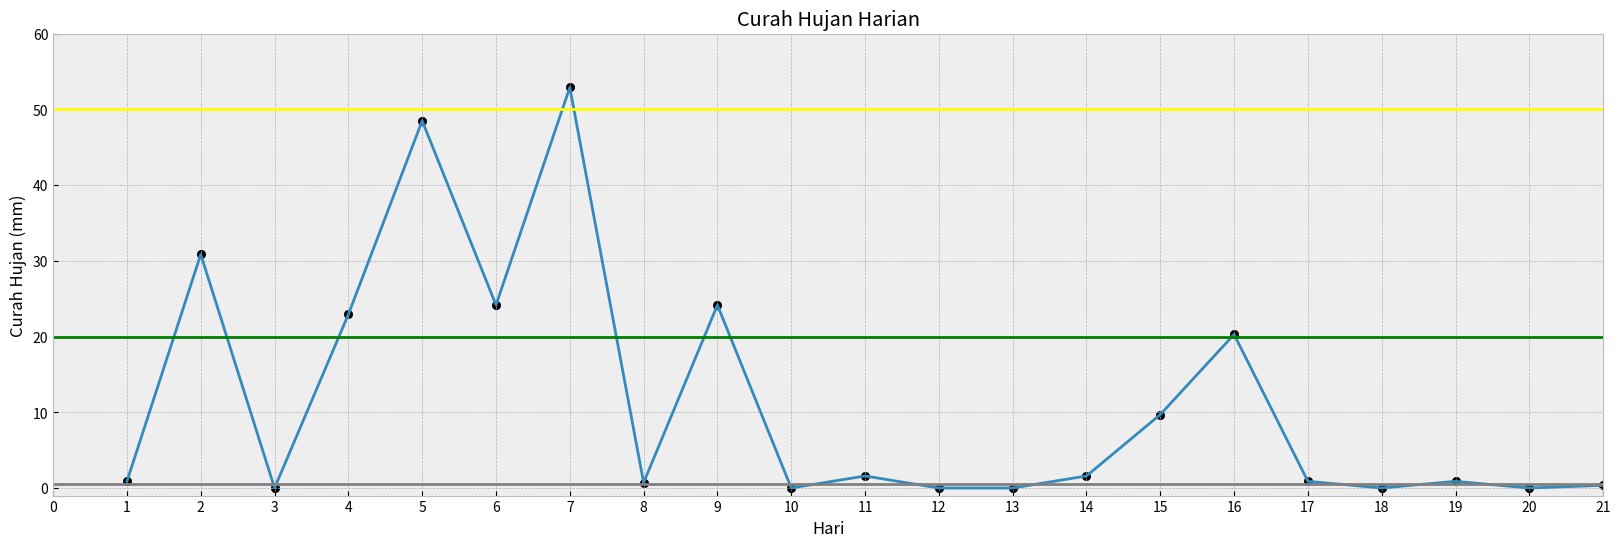

Python code for this plot:
#!/usr/bin/env python
# coding: utf-8

# In[5]:


import matplotlib.pyplot as plt
import numpy as np

v = [5, 175, 0, 130, 275, 137, 300, 4, 137, 0, 9, 0, 0, 9, 55, 115, 5, 0, 5, 0, 2]
#tanggal = [8, 9, 10, 11, 12, 13, 14, 15, 16, 17, 18, 19, 20, 21, 22, 23, 24, 25, 26, 27, 28]
hari = [1,2,3,4,5,6,7,8,9,10,11,12,13,14,15,16,17,18,19,20,21]
n = len(v)
ch = []

D = 8.5
r = D/2
A = 3.14*r**2

for i in range (n):
    curah_hujan = v[i]/A*10
    ch.append(curah_hujan)
    #print ("Curah Hujan", i+1, ":", curah_hujan)
    
    if curah_hujan < 0.5 :
        print ("Curah Hujan", i+1, ":", curah_hujan, '---> Berawan')
    if 0.5 <= curah_hujan < 20 :
        print ("Curah Hujan", i+1, ":", curah_hujan, '---> Hujan Ringan')
    if 20 <= curah_hujan < 50:
        print ("Curah Hujan", i+1, ":", curah_hujan, '---> Hujan Sedang')
    if curah_hujan >= 50:
        print ("Curah Hujan", i+1, ":", curah_hujan, '---> Hujan Lebat')
        
plt.style.use('bmh')
plt.figure(figsize=(20,6))
plt.plot(hari,ch)
plt.scatter(hari,ch, color='black')
plt.axhline(y=0.5, color='gray', linestyle='-')
plt.axhline(y=20, color='green', linestyle='-')
plt.axhline(y=50, color='yellow', linestyle='-')
plt.xlim([0,21])
plt.ylim([-1,60])
plt.xticks(np.arange(0,22,1))
plt.yticks(np.arange(0,61,10))
plt.title('Curah Hujan Harian')
plt.xlabel('Hari')
plt.ylabel('Curah Hujan (mm)')
plt.show()


# In[4]:


week_1 = [0.8815815573138209, 30.855354505983733, 0, 22.921120490159343, 48.48698565226015, 24.155334670398695, 52.89489343882926]
week_2 = [0.7052652458510568, 24.155334670398695, 0, 1.5868468031648777, 0, 0, 1.5868468031648777]
week_3 = [9.69739713045203, 20.27637581821788, 0.8815815573138209, 0, 0.8815815573138209, 0, 0.3526326229255284]
n = len(week_1)

ch_week_1 = sum(week_1)/n
ch_week_2 = sum(week_2)/n
ch_week_3 = sum(week_3)/n
print ('Curah Hujan Minggu 1 :', ch_week_1)
print ('Curah Hujan Minggu 2 :', ch_week_2)
print ('Curah Hujan Minggu 3 :', ch_week_3)


# In[ ]:




